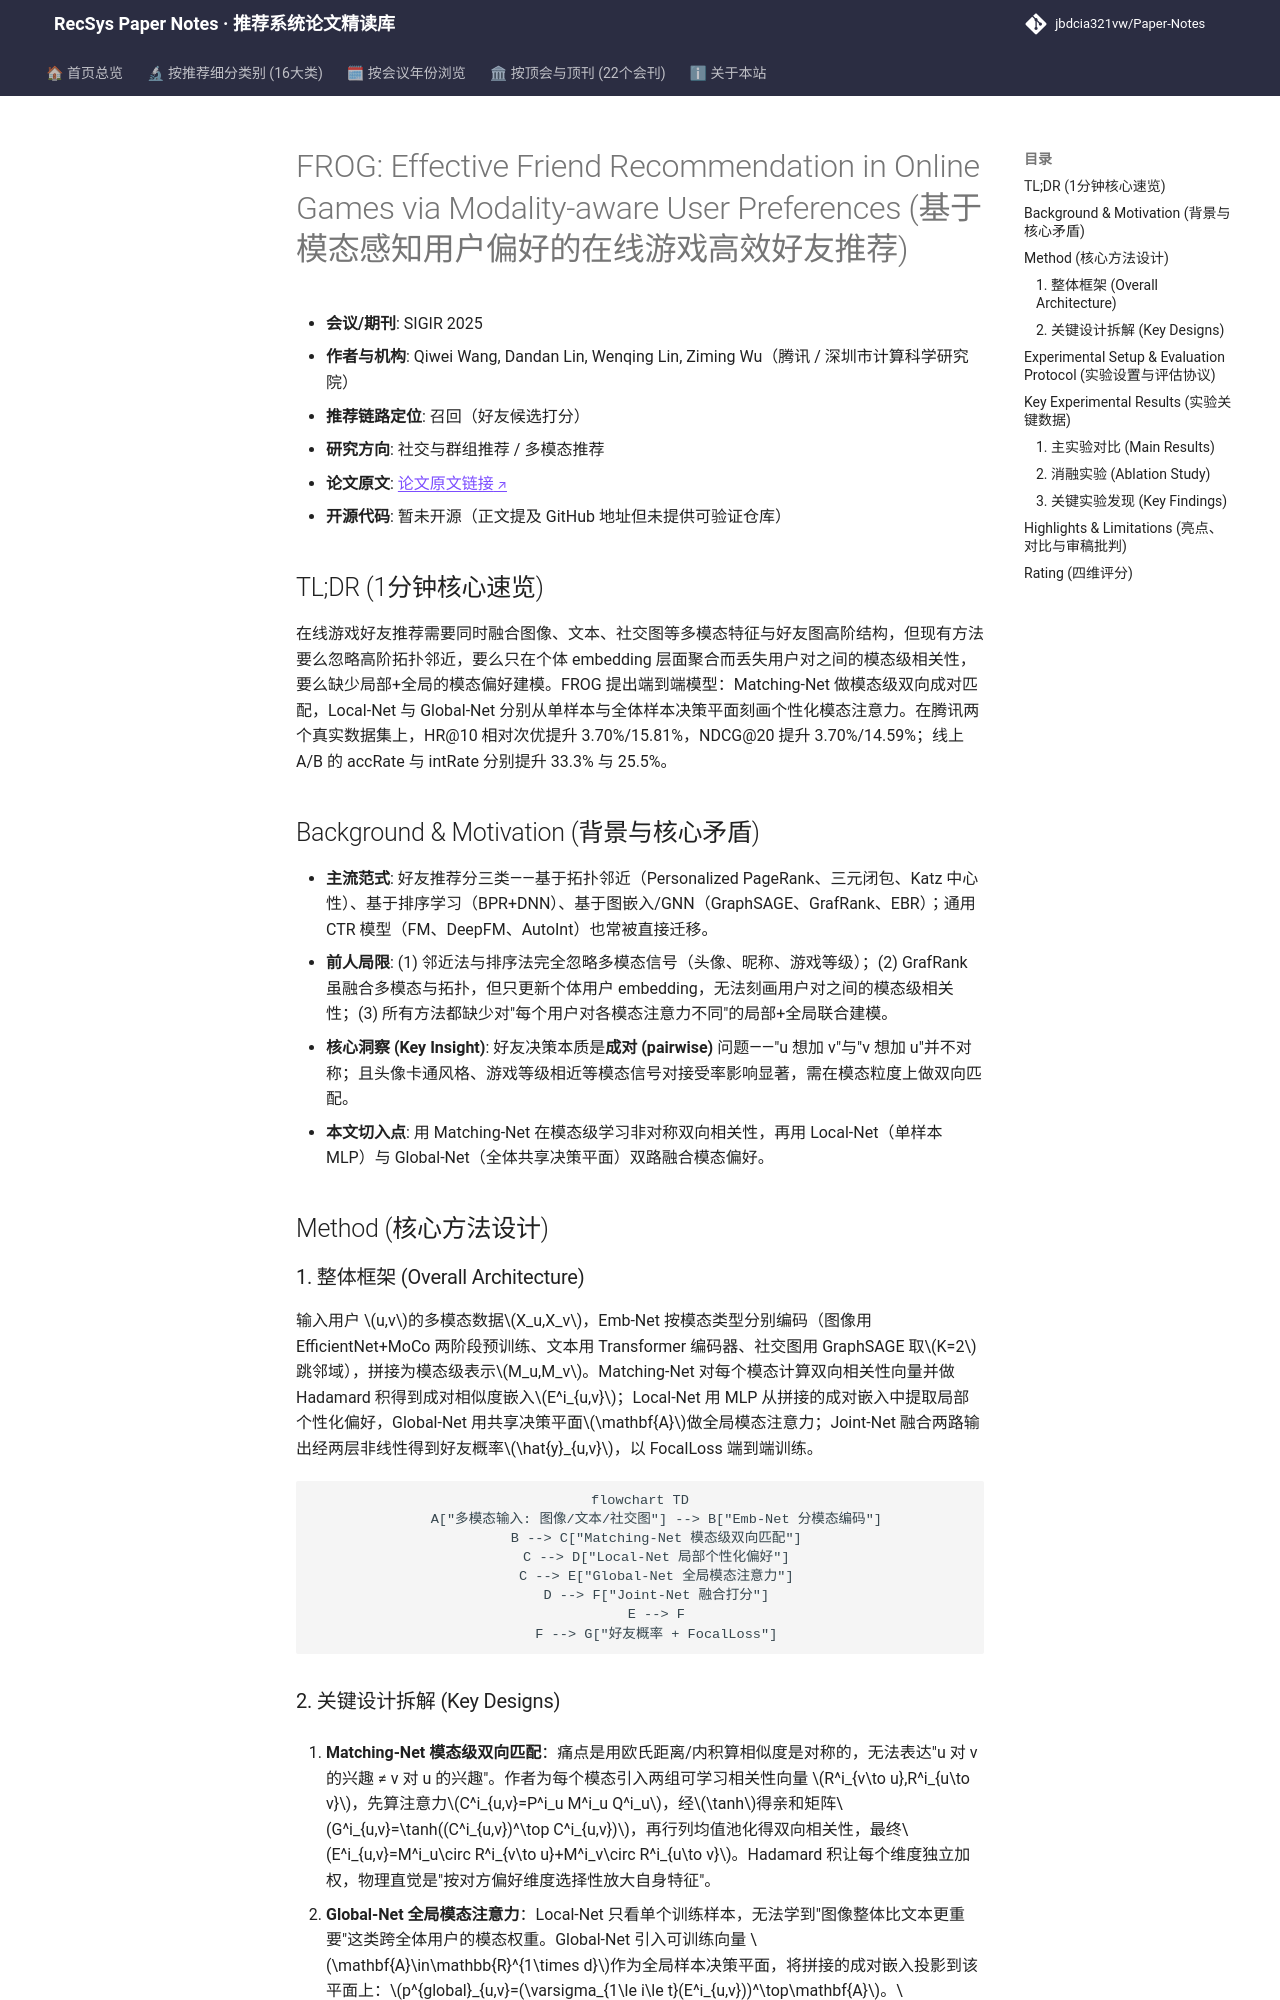

repository: jbdcia321vw/Paper-Notes · page: venues/SIGIR/2025/social_group_rec/frog_effective_friend_recommendation_in_online_games_via_modality_aware_use/index.html · generator: mkdocs

---
title: "[Paper Note] FROG: Effective Friend Recommendation in Online Games via Modality-aware User Preferences"
description: "[SIGIR 2025][社交与群组推荐] 面向在线游戏好友推荐，用模态感知双向匹配+局部/全局双路注意力建模用户偏好，离线 HR/NDCG 最高提升 15.82%/14.59%，线上 accRate 提升 33.3%。"
tags:
  - SIGIR 2025
  - 社交与群组推荐
  - 召回
  - 多模态好友推荐
  - 模态感知成对匹配
  - 全局模态注意力
date: 2026-11-14
venue: SIGIR
year: 2025
paper_url: "https://arxiv.org/abs/2504.09428"
code_url: ""
categories:
  - social_group_rec
  - multimodal_rec
---

# FROG: Effective Friend Recommendation in Online Games via Modality-aware User Preferences (基于模态感知用户偏好的在线游戏高效好友推荐)

- **会议/期刊**: SIGIR 2025
- **作者与机构**: Qiwei Wang, Dandan Lin, Wenqing Lin, Ziming Wu（腾讯 / 深圳市计算科学研究院）
- **推荐链路定位**: 召回（好友候选打分）
- **研究方向**: 社交与群组推荐 / 多模态推荐
- **论文原文**: [论文原文链接](https://arxiv.org/abs/2504.09428v3)
- **开源代码**: 暂未开源（正文提及 GitHub 地址但未提供可验证仓库）

## TL;DR (1分钟核心速览)

在线游戏好友推荐需要同时融合图像、文本、社交图等多模态特征与好友图高阶结构，但现有方法要么忽略高阶拓扑邻近，要么只在个体 embedding 层面聚合而丢失用户对之间的模态级相关性，要么缺少局部+全局的模态偏好建模。FROG 提出端到端模型：Matching-Net 做模态级双向成对匹配，Local-Net 与 Global-Net 分别从单样本与全体样本决策平面刻画个性化模态注意力。在腾讯两个真实数据集上，HR@10 相对次优提升 3.70%/15.81%，NDCG@20 提升 3.70%/14.59%；线上 A/B 的 accRate 与 intRate 分别提升 33.3% 与 25.5%。

## Background & Motivation (背景与核心矛盾)

- **主流范式**: 好友推荐分三类——基于拓扑邻近（Personalized PageRank、三元闭包、Katz 中心性）、基于排序学习（BPR+DNN）、基于图嵌入/GNN（GraphSAGE、GrafRank、EBR）；通用 CTR 模型（FM、DeepFM、AutoInt）也常被直接迁移。
- **前人局限**: (1) 邻近法与排序法完全忽略多模态信号（头像、昵称、游戏等级）；(2) GrafRank 虽融合多模态与拓扑，但只更新个体用户 embedding，无法刻画用户对之间的模态级相关性；(3) 所有方法都缺少对"每个用户对各模态注意力不同"的局部+全局联合建模。
- **核心洞察 (Key Insight)**: 好友决策本质是**成对 (pairwise)** 问题——"u 想加 v"与"v 想加 u"并不对称；且头像卡通风格、游戏等级相近等模态信号对接受率影响显著，需在模态粒度上做双向匹配。
- **本文切入点**: 用 Matching-Net 在模态级学习非对称双向相关性，再用 Local-Net（单样本 MLP）与 Global-Net（全体共享决策平面）双路融合模态偏好。

## Method (核心方法设计)

### 1. 整体框架 (Overall Architecture)

输入用户 $u,v$的多模态数据$X_u,X_v$，Emb-Net 按模态类型分别编码（图像用 EfficientNet+MoCo 两阶段预训练、文本用 Transformer 编码器、社交图用 GraphSAGE 取$K=2$跳邻域），拼接为模态级表示$M_u,M_v$。Matching-Net 对每个模态计算双向相关性向量并做 Hadamard 积得到成对相似度嵌入$E^i_{u,v}$；Local-Net 用 MLP 从拼接的成对嵌入中提取局部个性化偏好，Global-Net 用共享决策平面$\mathbf{A}$做全局模态注意力；Joint-Net 融合两路输出经两层非线性得到好友概率$\hat{y}_{u,v}$，以 FocalLoss 端到端训练。

```mermaid
flowchart TD
    A["多模态输入: 图像/文本/社交图"] --> B["Emb-Net 分模态编码"]
    B --> C["Matching-Net 模态级双向匹配"]
    C --> D["Local-Net 局部个性化偏好"]
    C --> E["Global-Net 全局模态注意力"]
    D --> F["Joint-Net 融合打分"]
    E --> F
    F --> G["好友概率 + FocalLoss"]
```
